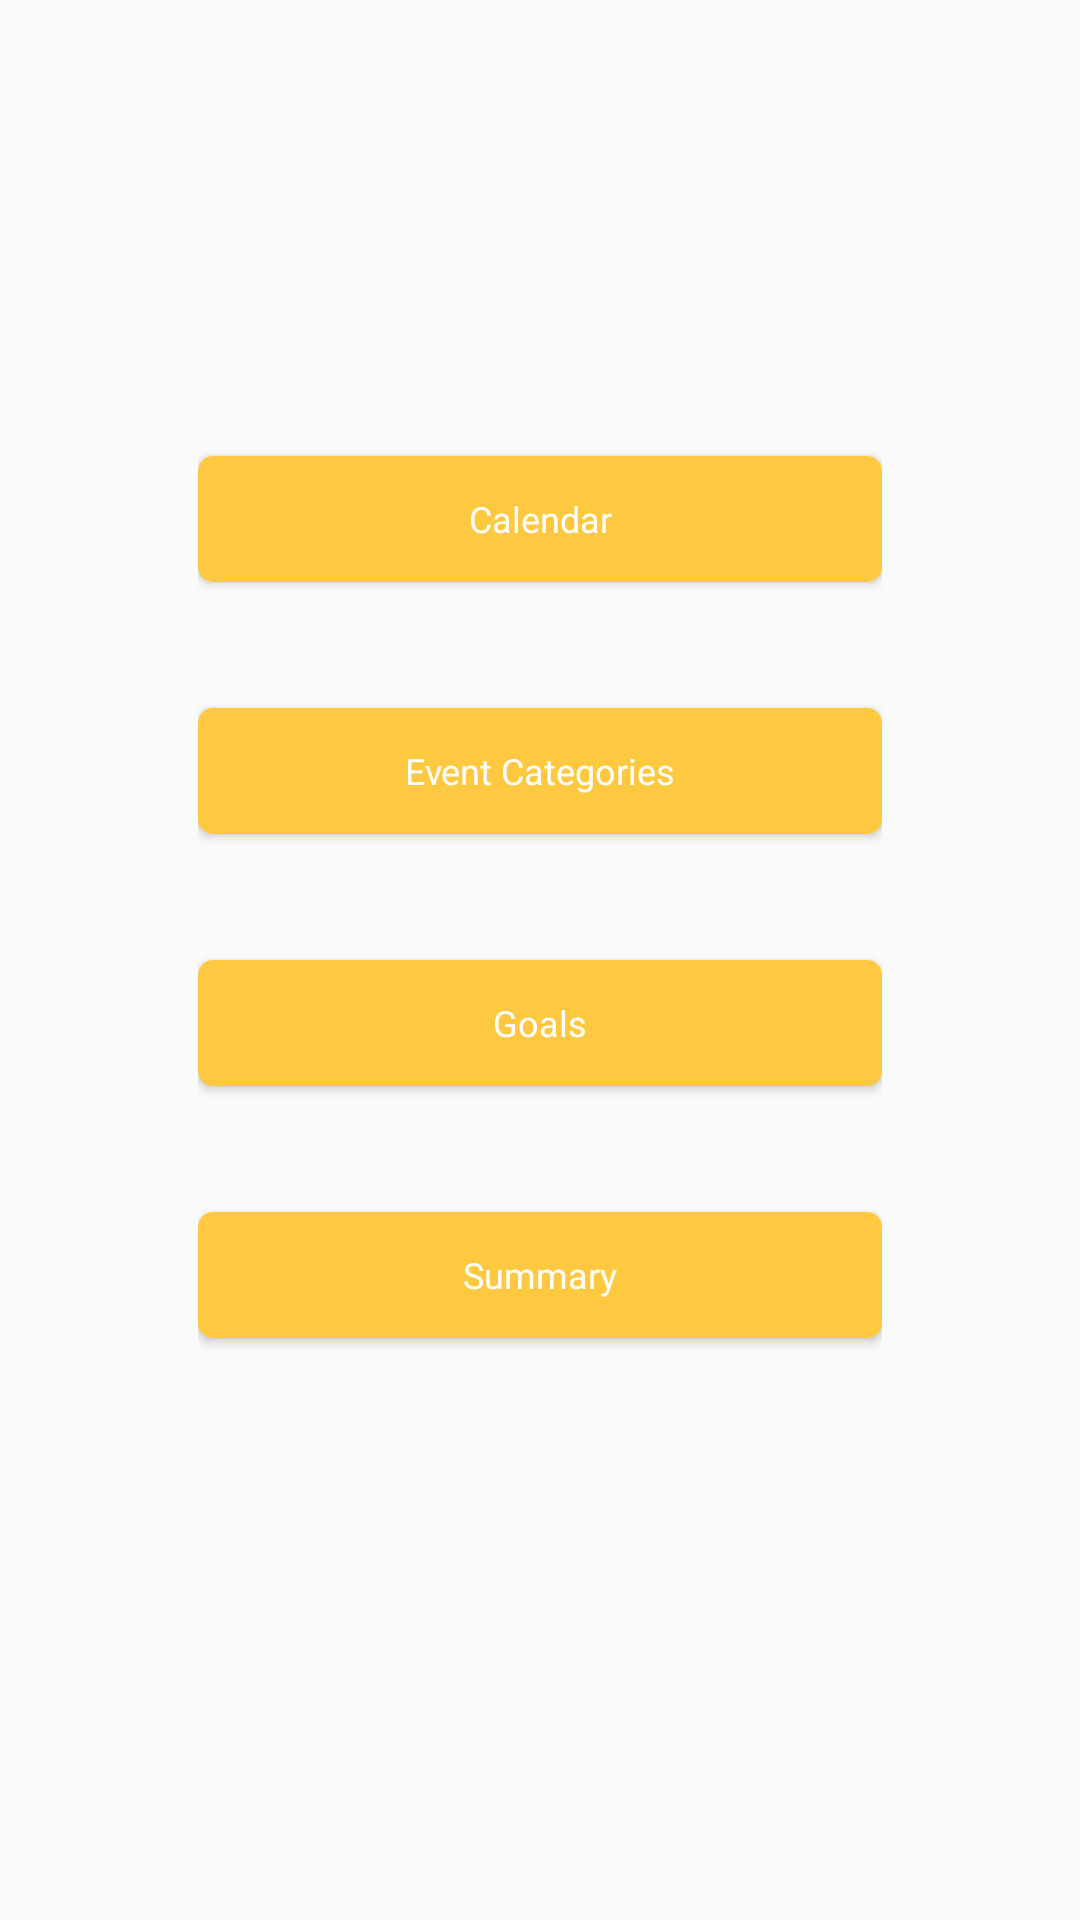

Produce the Android XML layout that renders to this screen, including the resource entries it uses.
<!-- AndroidManifest.xml: application theme CalendarAppTheme -->
<!-- res/layout/fragment_settings.xml -->
<FrameLayout xmlns:android="http://schemas.android.com/apk/res/android"
    xmlns:tools="http://schemas.android.com/tools"
    android:layout_width="match_parent"
    android:layout_height="match_parent"
    tools:context="iat351.milestone_3.fragment.SettingsFragment">

    <ImageView
        android:layout_width="100dp"
        android:layout_height="100dp"
        android:layout_gravity="center"
        android:alpha="0.2"
        android:src="@mipmap/set_icon"
        android:visibility="invisible"/>

    <LinearLayout
        android:layout_width="match_parent"
        android:layout_height="match_parent"
        android:orientation="vertical"
        android:gravity="center"
        android:padding="66dp">


        <Button
            android:layout_width="match_parent"
            android:layout_height="42dp"
            android:text="Calendar"
            android:background="@drawable/button_yellow"
            android:layout_marginBottom="42dp"
            android:textColor="@color/white"
            android:textSize="12sp"
            android:textAppearance="@style/TextAppearance.AppCompat" />

        <Button
            android:layout_width="match_parent"
            android:layout_height="42dp"
            android:text="Event Categories"
            android:id="@+id/setting_categories"
            android:onClick="SettingCategories"
            android:background="@drawable/button_yellow"
            android:layout_marginBottom="42dp"
            android:textColor="@color/white"
            android:textSize="12sp"
            android:textAppearance="@style/TextAppearance.AppCompat" />

        <Button
            android:layout_width="match_parent"
            android:layout_height="42dp"
            android:text="Goals"
            android:background="@drawable/button_yellow"
            android:layout_marginBottom="42dp"
            android:textColor="@color/white"
            android:textSize="12sp"
            android:textAppearance="@style/TextAppearance.AppCompat" />

        <Button
            android:layout_width="match_parent"
            android:layout_height="42dp"
            android:text="Summary"
            android:background="@drawable/button_yellow"
            android:layout_marginBottom="42dp"
            android:textColor="@color/white"
            android:textSize="12sp"
            android:textAppearance="@style/TextAppearance.AppCompat" />


    </LinearLayout>

</FrameLayout>
<!-- resources referenced by this layout -->
<resources>
  <color name="white">#FFFFFF</color>
  <!-- drawable button_yellow (drawable) -->
  <?xml version="1.0" encoding="utf-8"?>
  <shape xmlns:android="http://schemas.android.com/apk/res/android"
      android:shape="rectangle" android:padding="10dp">
      <solid android:color="@color/yellow"/>
      <corners android:radius="5dp"/>
  </shape>
  <!-- mipmap set_icon: png bitmap (mipmap-hdpi, 4181 bytes) -->
  <style name="CalendarAppTheme" parent="Theme.AppCompat.Light.DarkActionBar">
  
          <item name="colorPrimary">@color/colorPrimary</item>
          <item name="colorPrimaryDark">@color/colorPrimaryDark</item>
          <item name="colorAccent">@color/colorAccent</item>
          <item name="settings_titleText">?android:attr/textAppearanceLargeInverse</item>
          <item name="recurrence_picker_bgcolor_up">@color/white</item>
          <item name="event_info_scrollview_bgcolor">@color/white</item>
          <item name="android:itemBackground">@color/white</item>
          <item name="app_bar_color">@color/colorPrimary</item>
          <item name="android:textColor">@color/white</item>
      </style>
  <color name="yellow">#ffc841</color>
  <color name="colorPrimary">#41c3b1</color>
  <color name="colorPrimaryDark">#44aa99</color>
  <color name="colorAccent">#1dc1ab</color>
</resources>
